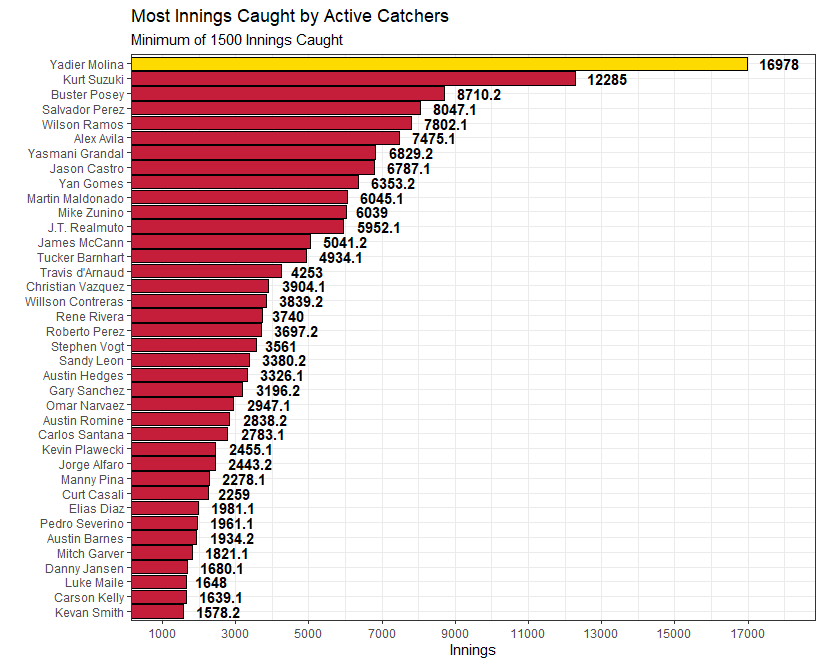

Source data for this figure (header and first rows):
Name, Inn, playerid
Yadier Molina, 16978, 7007
Buster Posey, 8710, 9166
Yasmani Grandal, 6829, 11368
Martin Maldonado, 6045, 6887
Mike Zunino, 6039, 13265
Christian Vazquez, 3904, 9774
Rene Rivera, 3740, 3648
Austin Hedges, 3326, 12976
Roberto Perez, 3697, 2900
Yan Gomes, 6353, 9627
Jason Castro, 6787, 8722
Wilson Ramos, 7802, 1433
Travis d'Arnaud, 4253, 7739
J.T. Realmuto, 5952, 11739
Sandy Leon, 3380, 5273
Austin Barnes, 1934, 12158
Alex Avila, 7475, 7476
Manny Pina, 2278, 2829
Tucker Barnhart, 4934, 10200
Gary Sanchez, 3196, 11442
Luke Maile, 1648, 13355
Jorge Alfaro, 2443, 12180
Danny Jansen, 1680, 16535
Salvador Perez, 8047, 7304
Kevin Plawecki, 2455, 13807
Curt Casali, 2259, 12510
James McCann, 5041, 12859
Willson Contreras, 3839, 11609
Austin Romine, 2838, 5491
Carson Kelly, 1639, 13620
Pedro Severino, 1961, 14523
Omar Narvaez, 2947, 13338
Mitch Garver, 1821, 15161
Kevan Smith, 1578, 12284
Elias Diaz, 1981, 11680
Stephen Vogt, 3561, 5000
Kurt Suzuki, 12285, 8259
Carlos Santana, 2783, 2396
